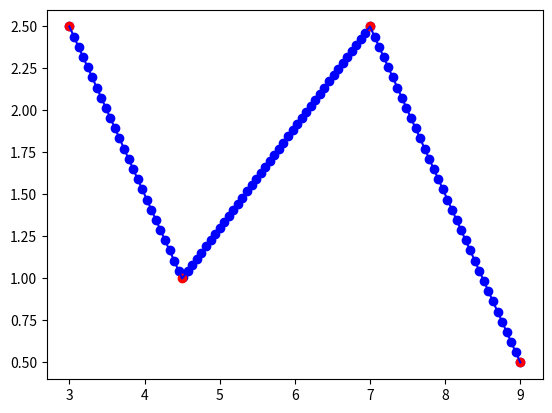

Python code for this plot:
import numpy as np 
import matplotlib.pyplot as plt
from numpy.core.function_base import linspace


def LinearSpline(x,y): # gets coeficiona for each linear spline
    n = len(x)
    coef = []
    for i in range(n-1):
        m = (y[i+1]-y[i])/(x[i+1]-x[i])
        
        b = y[i] - m*x[i]
        coef.append ([b,m])
        print(coef)
        X = linspace(x[i],x[i+1],10)
    return(coef)


def LinearSplineInterp(x,xnew,a): # graphs based on initla locaiotn of data
    n = len(xnew)
    N = len(x)
    ynew = []
    for j in range(n):
        xindex = 0 
        for i in range(N-1):
            if (xnew[j] >= x[i] and xnew[j] <= x[i+1]):
                xindex = i
                break 
            elif(xnew[j] < x[0]):
                xindex = 0
            elif(xnew[j] < x[0]):
                xindex = -1
        ynew.append( a[xindex][1]*xnew[j]+a[xindex][0]) 
    return ynew



# initial variabels
x = np.array([3.0, 4.5, 7.0, 9.0])
fx = np.array([2.5, 1.0, 2.5, 0.5])
a = LinearSpline(x,fx)
xnew = np.linspace(3.0, 9.0, 100)



ynew = LinearSplineInterp(x,xnew,a)


plt.plot(xnew,ynew,'bo') # creates and displays graphs
plt.plot(x ,fx,'ro')
plt.plot(x ,fx,'b-')
plt.show()